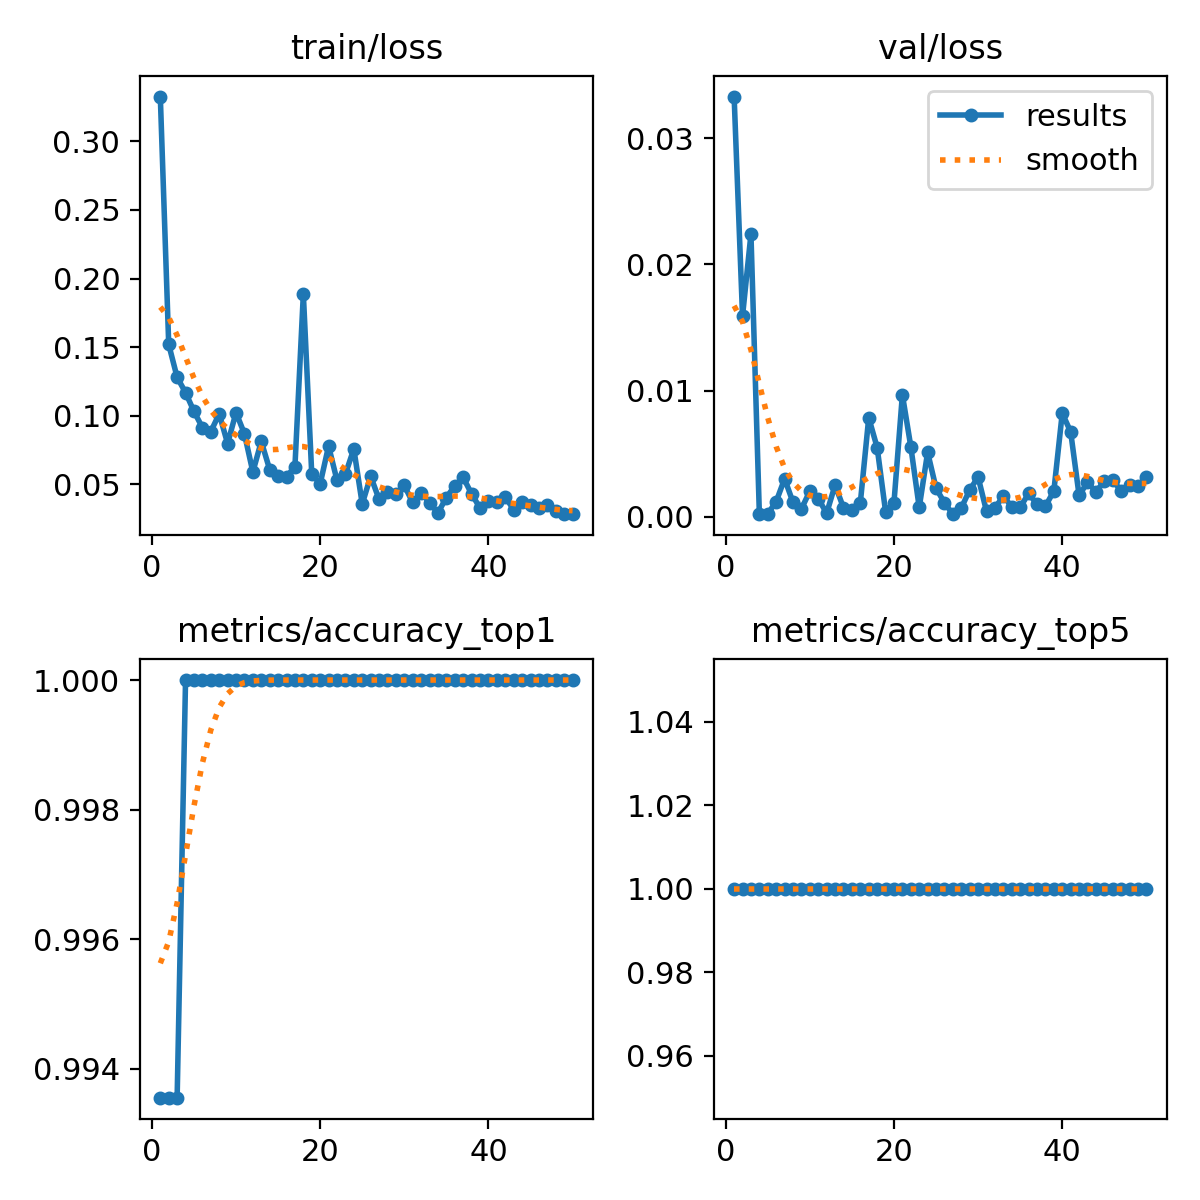

The table this chart was drawn from, first rows:
epoch, time, train/loss, metrics/accuracy_top1, metrics/accuracy_top5, val/loss, lr/pg0, lr/pg1, lr/pg2
1, 14.06, 0.3326, 0.9936, 1, 0.03329, 0.0005486, 0.0005486, 0.0005486
2, 20.42, 0.1519, 0.9936, 1, 0.01591, 0.001082, 0.001082, 0.001082
3, 25.87, 0.128, 0.9936, 1, 0.02239, 0.001594, 0.001594, 0.001594
4, 31.75, 0.1169, 1, 1, 0.00022, 0.001568, 0.001568, 0.001568
5, 37.36, 0.1032, 1, 1, 0.00024, 0.001535, 0.001535, 0.001535
6, 42.87, 0.09138, 1, 1, 0.00121, 0.001502, 0.001502, 0.001502
7, 48.15, 0.0884, 1, 1, 0.00301, 0.001469, 0.001469, 0.001469
8, 53.56, 0.1013, 1, 1, 0.00115, 0.001436, 0.001436, 0.001436
9, 58.85, 0.07971, 1, 1, 0.00063, 0.001403, 0.001403, 0.001403
10, 64.2, 0.1023, 1, 1, 0.00204, 0.00137, 0.00137, 0.00137
11, 69.92, 0.08679, 1, 1, 0.00143, 0.001337, 0.001337, 0.001337
12, 75.34, 0.05899, 1, 1, 0.00029, 0.001304, 0.001304, 0.001304
13, 80.64, 0.08122, 1, 1, 0.00252, 0.001271, 0.001271, 0.001271
14, 86.16, 0.06075, 1, 1, 0.00071, 0.001238, 0.001238, 0.001238
15, 91.52, 0.05632, 1, 1, 0.00052, 0.001205, 0.001205, 0.001205
16, 97.21, 0.05556, 1, 1, 0.00111, 0.001172, 0.001172, 0.001172
17, 102.5, 0.06285, 1, 1, 0.00785, 0.001139, 0.001139, 0.001139
18, 107.9, 0.1887, 1, 1, 0.00549, 0.001106, 0.001106, 0.001106
19, 113.4, 0.05746, 1, 1, 0.00042, 0.001073, 0.001073, 0.001073
20, 118.9, 0.05036, 1, 1, 0.00113, 0.00104, 0.00104, 0.00104
21, 125.1, 0.07785, 1, 1, 0.00967, 0.001007, 0.001007, 0.001007
22, 132.2, 0.05296, 1, 1, 0.00556, 0.0009739, 0.0009739, 0.0009739
23, 139.3, 0.05744, 1, 1, 0.00074, 0.0009409, 0.0009409, 0.0009409
24, 145.9, 0.07579, 1, 1, 0.00511, 0.0009078, 0.0009078, 0.0009078
25, 152.5, 0.03567, 1, 1, 0.00227, 0.0008748, 0.0008748, 0.0008748
26, 160.3, 0.05593, 1, 1, 0.00111, 0.0008418, 0.0008418, 0.0008418
27, 166.7, 0.0391, 1, 1, 0.00021, 0.0008088, 0.0008088, 0.0008088
28, 172.8, 0.0445, 1, 1, 0.0007, 0.0007758, 0.0007758, 0.0007758
29, 179.2, 0.04289, 1, 1, 0.00213, 0.0007428, 0.0007428, 0.0007428
30, 186.5, 0.04914, 1, 1, 0.00315, 0.0007098, 0.0007098, 0.0007098
31, 193.2, 0.03678, 1, 1, 0.00043, 0.0006768, 0.0006768, 0.0006768
32, 199.3, 0.04403, 1, 1, 0.00072, 0.0006438, 0.0006438, 0.0006438
33, 205.7, 0.03643, 1, 1, 0.00163, 0.0006108, 0.0006108, 0.0006108
34, 211.9, 0.02919, 1, 1, 0.00081, 0.0005778, 0.0005778, 0.0005778
35, 218.3, 0.04036, 1, 1, 0.00075, 0.0005448, 0.0005448, 0.0005448
36, 225.6, 0.04893, 1, 1, 0.00185, 0.0005118, 0.0005118, 0.0005118
37, 232.3, 0.05502, 1, 1, 0.001, 0.0004788, 0.0004788, 0.0004788
38, 239.1, 0.04298, 1, 1, 0.00084, 0.0004458, 0.0004458, 0.0004458
39, 246.2, 0.03273, 1, 1, 0.00204, 0.0004127, 0.0004127, 0.0004127
40, 253, 0.03771, 1, 1, 0.00821, 0.0003797, 0.0003797, 0.0003797
41, 344.5, 0.03681, 1, 1, 0.00673, 0.0003467, 0.0003467, 0.0003467
42, 352.8, 0.04077, 1, 1, 0.00171, 0.0003137, 0.0003137, 0.0003137
43, 359.7, 0.0315, 1, 1, 0.00272, 0.0002807, 0.0002807, 0.0002807
44, 366, 0.03717, 1, 1, 0.00199, 0.0002477, 0.0002477, 0.0002477
45, 372.2, 0.03508, 1, 1, 0.0028, 0.0002147, 0.0002147, 0.0002147
46, 378.6, 0.03264, 1, 1, 0.00294, 0.0001817, 0.0001817, 0.0001817
47, 384.7, 0.03482, 1, 1, 0.00203, 0.0001487, 0.0001487, 0.0001487
48, 391, 0.03085, 1, 1, 0.00256, 0.0001157, 0.0001157, 0.0001157
49, 397.1, 0.02852, 1, 1, 0.00243, 8.26832e-05, 8.26832e-05, 8.26832e-05
50, 403.2, 0.02824, 1, 1, 0.00312, 4.96766e-05, 4.96766e-05, 4.96766e-05
